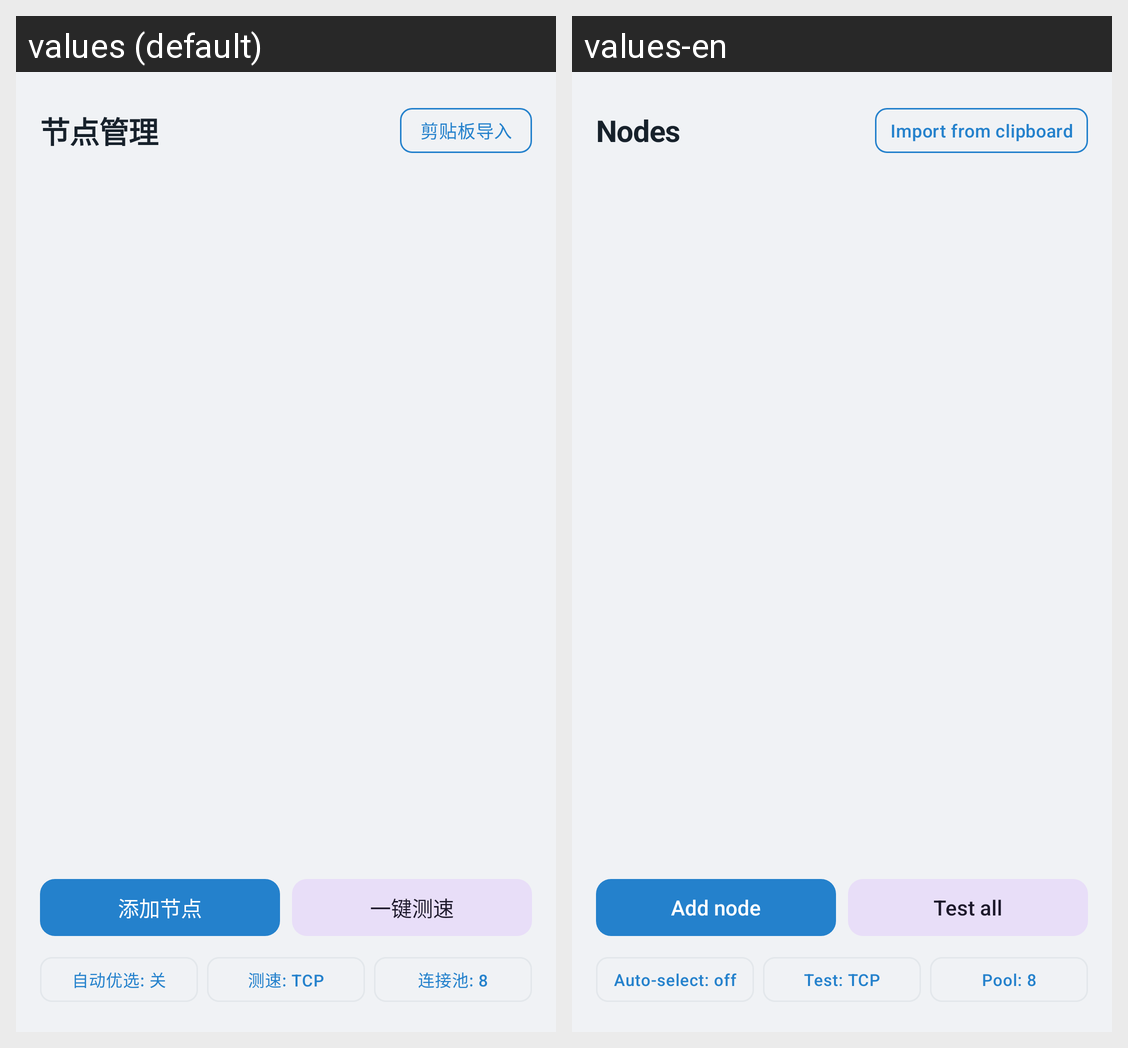

This grid shows one Android layout under two languages. Give, for every string resource on the screen, its name, the default text and each shown locale's text.
Android screen res/layout/fragment_nodes.xml rendered under 2 locales, left to right: values (default), values-en. Device: Nexus 5 (rendered at 1080×1920; each locale shown at half size, 540×960, under a caption strip naming it); theme Theme.Mirage.
Strings drawn on this screen, with the default value and each locale's value (text and hints the layout hard-codes, and strings that could not be matched under every locale, appear in the picture but are not listed):

nodes_title
  values: 节点管理
  values-en: Nodes

nodes_import_clipboard
  values: 剪贴板导入
  values-en: Import from clipboard

nodes_add
  values: 添加节点
  values-en: Add node

nodes_test_all
  values: 一键测速
  values-en: Test all

nodes_auto_off
  values: 自动优选: 关
  values-en: Auto-select: off

nodes_test_method_tcp
  values: 测速: TCP
  values-en: Test: TCP

nodes_pool_default
  values: 连接池: 8
  values-en: Pool: 8
